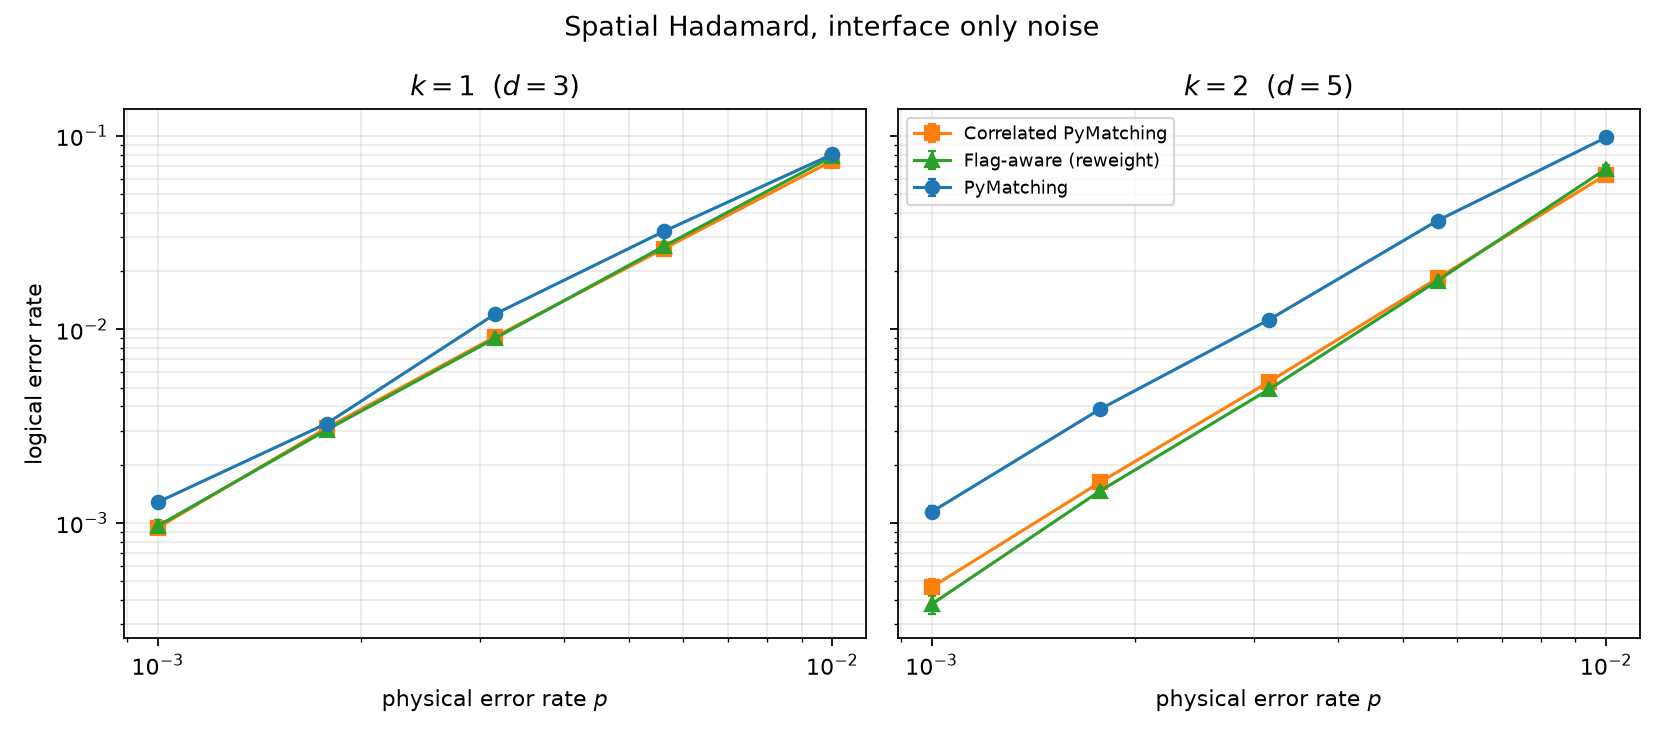

The data file committed next to this chart (first rows):
decoder, k, distance, flag_config, axis, noise_mode, physical_error_rate, shots, errors, logical_error_rate, error_bar, seconds
pymatching, 1, 3, all, y, interface_only, 0.005623, 12561, 403, 0.03208, 0.001598, 0.01517
pymatching, 1, 3, all, y, interface_only, 0.001, 200000, 256, 0.00128, 8e-05, 0.08509
correlated_pymatching, 1, 3, all, y, interface_only, 0.001, 200000, 189, 0.000945, 6.87386354243376e-05, 1.512
pymatching, 1, 3, all, y, interface_only, 0.001778, 123153, 401, 0.003256, 0.0001626, 0.08977
correlated_pymatching, 1, 3, all, y, interface_only, 0.003162, 44305, 406, 0.009164, 0.0004548, 0.3914
pymatching, 1, 3, all, y, interface_only, 0.003162, 34065, 409, 0.01201, 0.0005937, 0.02729
flag_aware_reweight, 1, 3, all, y, interface_only, 0.003162, 45329, 408, 0.009001, 0.0004456, 4.17
correlated_pymatching, 1, 3, all, y, interface_only, 0.001778, 129297, 400, 0.003094, 0.0001547, 0.9851
flag_aware_reweight, 1, 3, all, y, interface_only, 0.001778, 140834, 425, 0.003018, 0.0001464, 8.45
flag_aware_reweight, 1, 3, all, y, interface_only, 0.001, 200000, 193, 0.000965, 6.946221994724902e-05, 8.634
correlated_pymatching, 1, 3, all, y, interface_only, 0.005623, 15633, 408, 0.0261, 0.001292, 0.0882
flag_aware_reweight, 1, 3, all, y, interface_only, 0.005623, 15633, 420, 0.02687, 0.001311, 2.083
pymatching, 1, 3, all, y, interface_only, 0.01, 5393, 433, 0.08029, 0.003858, 0.00756
correlated_pymatching, 1, 3, all, y, interface_only, 0.01, 6417, 477, 0.07433, 0.003404, 0.08148
flag_aware_reweight, 1, 3, all, y, interface_only, 0.01, 5393, 422, 0.07825, 0.003809, 1.228
pymatching, 2, 5, all, y, interface_only, 0.001, 200000, 228, 0.00114, 7.54983443527075e-05, 0.3311
correlated_pymatching, 2, 5, all, y, interface_only, 0.001, 200000, 93, 0.000465, 4.8218253804964775e-05, 2.499
flag_aware_reweight, 2, 5, all, y, interface_only, 0.001, 200000, 76, 0.00038, 4.358898943540674e-05, 54.29
pymatching, 2, 5, all, y, interface_only, 0.001778, 103697, 402, 0.003877, 0.0001934, 0.1389
correlated_pymatching, 2, 5, all, y, interface_only, 0.001778, 200000, 325, 0.001625, 9.013878188659973e-05, 2.588
flag_aware_reweight, 2, 5, all, y, interface_only, 0.001778, 200000, 293, 0.001465, 8.558621384311846e-05, 83.14
pymatching, 2, 5, all, y, interface_only, 0.003162, 36113, 405, 0.01121, 0.0005573, 0.06491
correlated_pymatching, 2, 5, all, y, interface_only, 0.003162, 75025, 402, 0.005358, 0.0002672, 0.975
flag_aware_reweight, 2, 5, all, y, interface_only, 0.003162, 93965, 460, 0.004895, 0.0002283, 57.89
pymatching, 2, 5, all, y, interface_only, 0.005623, 11537, 421, 0.03649, 0.001778, 0.04276
correlated_pymatching, 2, 5, all, y, interface_only, 0.005623, 21777, 400, 0.01837, 0.0009184, 0.3146
flag_aware_reweight, 2, 5, all, y, interface_only, 0.005623, 24530, 438, 0.01786, 0.0008532, 22.37
pymatching, 2, 5, all, y, interface_only, 0.01, 4369, 429, 0.09819, 0.004741, 0.02168
correlated_pymatching, 2, 5, all, y, interface_only, 0.01, 7441, 469, 0.06303, 0.00291, 0.1588
flag_aware_reweight, 2, 5, all, y, interface_only, 0.01, 7094, 480, 0.06766, 0.003088, 8.258
